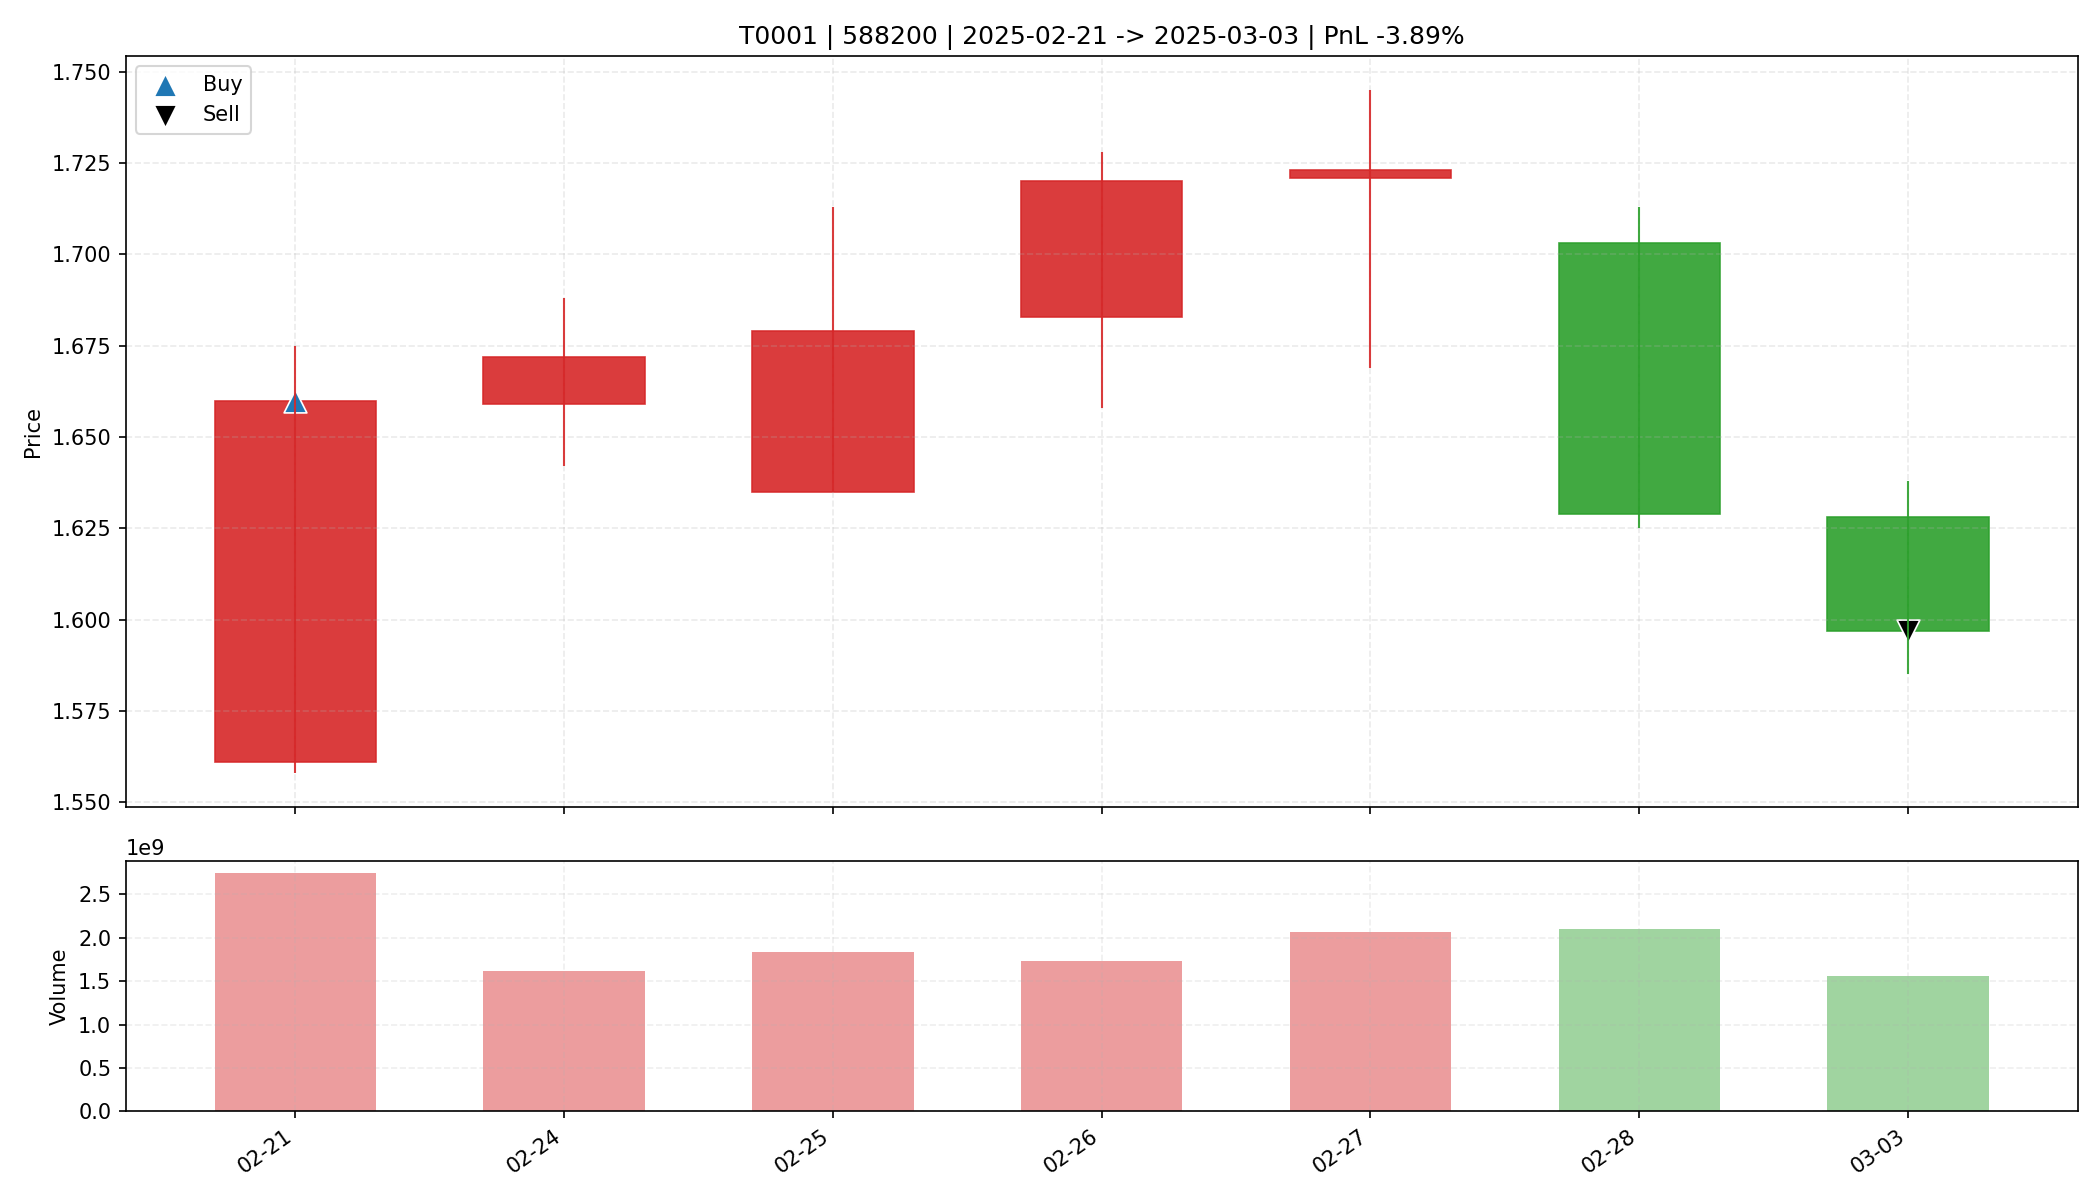

The data file committed next to this chart (first rows):
date, open, high, low, close, amount, volume, trade_id, code, buy_date, sell_date, buy_price, sell_price, matched_shares, buy_reason, sell_reason, sell_profit_pct, sell_hold_days, is_buy_day, is_sell_day, holding_day_index
2025-02-21, 1.561, 1.675, 1.558, 1.66, 4469129728, 2748932810, T0001, 588200, 2025-02-21, 2025-03-03, 1.66, 1.597, 19800, 前10日振幅5.4%, 阳线涨幅6.3%, 突破均线, 温和放量1.6倍, MA…, 跌破MA10, -3.891, 6.0, True, False, 0
2025-02-24, 1.659, 1.688, 1.642, 1.672, 2704327680, 1622289900, T0001, 588200, 2025-02-21, 2025-03-03, 1.66, 1.597, 19800, 前10日振幅5.4%, 阳线涨幅6.3%, 突破均线, 温和放量1.6倍, MA…, 跌破MA10, -3.891, 6.0, False, False, 1
2025-02-25, 1.635, 1.713, 1.635, 1.679, 3065847552, 1834079168, T0001, 588200, 2025-02-21, 2025-03-03, 1.66, 1.597, 19800, 前10日振幅5.4%, 阳线涨幅6.3%, 突破均线, 温和放量1.6倍, MA…, 跌破MA10, -3.891, 6.0, False, False, 2
2025-02-26, 1.683, 1.728, 1.658, 1.72, 2949945600, 1736933200, T0001, 588200, 2025-02-21, 2025-03-03, 1.66, 1.597, 19800, 前10日振幅5.4%, 阳线涨幅6.3%, 突破均线, 温和放量1.6倍, MA…, 跌破MA10, -3.891, 6.0, False, False, 3
2025-02-27, 1.721, 1.745, 1.669, 1.723, 3519813120, 2065512100, T0001, 588200, 2025-02-21, 2025-03-03, 1.66, 1.597, 19800, 前10日振幅5.4%, 阳线涨幅6.3%, 突破均线, 温和放量1.6倍, MA…, 跌破MA10, -3.891, 6.0, False, False, 4
2025-02-28, 1.703, 1.713, 1.625, 1.629, 3485583104, 2101064003, T0001, 588200, 2025-02-21, 2025-03-03, 1.66, 1.597, 19800, 前10日振幅5.4%, 阳线涨幅6.3%, 突破均线, 温和放量1.6倍, MA…, 跌破MA10, -3.891, 6.0, False, False, 5
2025-03-03, 1.628, 1.638, 1.585, 1.597, 2504220928, 1557606906, T0001, 588200, 2025-02-21, 2025-03-03, 1.66, 1.597, 19800, 前10日振幅5.4%, 阳线涨幅6.3%, 突破均线, 温和放量1.6倍, MA…, 跌破MA10, -3.891, 6.0, False, True, 6
